Run: headless pygame with SDL's dummy video driver; simulated clock (each Clock.tick advances the game by its frame time, no real sleeping); random seed 0; keys injected as events and as key.get_pressed() state; no mouse input.
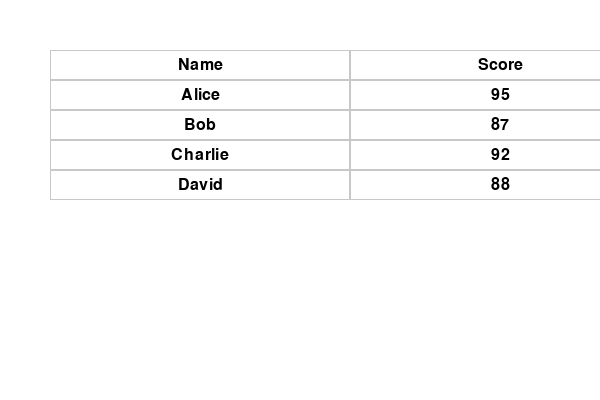
Frame 1 of 4 · flips 1–60 · no input
Frame 2 of 4 · flips 61–180 · tapped SPACE, RETURN · held RIGHT (→), D · screen unchanged from frame 1, image omitted
Frame 3 of 4 · flips 181–300 · held DOWN (↓), S · screen unchanged from frame 2, image omitted
Frame 4 of 4 · flips 301–420 · held LEFT (←), A, UP (↑), W · screen unchanged from frame 3, image omitted

The pygame program that drew these frames:

import pygame
import sys

# Initialize Pygame
pygame.init()

# Set up the screen
SCREEN_WIDTH = 600
SCREEN_HEIGHT = 400
screen = pygame.display.set_mode((SCREEN_WIDTH, SCREEN_HEIGHT))
pygame.display.set_caption("Data Display Table")

# Define some colors
WHITE = (255, 255, 255)
BLACK = (0, 0, 0)
GRAY = (200, 200, 200)

# Define your data (example)
data = [
    ["Name", "Score"],
    ["Alice", "95"],
    ["Bob", "87"],
    ["Charlie", "92"],
    ["David", "88"]
]

# Define font
font = pygame.font.SysFont(None, 24)

# Function to draw the table
def draw_table(data):
    cell_width = SCREEN_WIDTH // len(data[0])
    cell_height = 30
    x = 50
    y = 50

    # Draw headers
    for i, header in enumerate(data[0]):
        cell_rect = pygame.Rect(x + i * cell_width, y, cell_width, cell_height)
        pygame.draw.rect(screen, GRAY, cell_rect, 1)
        draw_text(header, font, BLACK, screen, x + i * cell_width + cell_width // 2, y + cell_height // 2)

    # Draw data rows
    for row_index, row in enumerate(data[1:], start=1):
        for col_index, cell in enumerate(row):
            cell_rect = pygame.Rect(x + col_index * cell_width, y + row_index * cell_height, cell_width, cell_height)
            pygame.draw.rect(screen, WHITE, cell_rect)
            pygame.draw.rect(screen, GRAY, cell_rect, 1)
            draw_text(cell, font, BLACK, screen, x + col_index * cell_width + cell_width // 2,
                      y + row_index * cell_height + cell_height // 2)

# Function to draw text
def draw_text(text, font, color, surface, x, y):
    text_obj = font.render(str(text), True, color)
    text_rect = text_obj.get_rect()
    text_rect.center = (x, y)
    surface.blit(text_obj, text_rect)

# Main loop
running = True
while running:
    for event in pygame.event.get():
        if event.type == pygame.QUIT:
            running = False

    # Clear the screen
    screen.fill(WHITE)

    # Draw the table
    draw_table(data)

    # Update the display
    pygame.display.update()

# Quit Pygame
pygame.quit()
